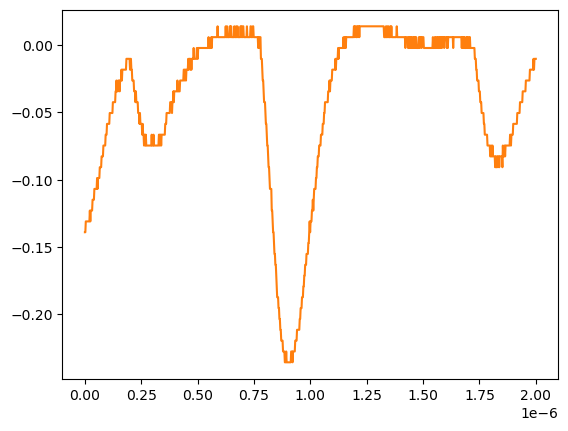

The data file committed next to this chart (first rows):
# KEYSIGHT TECHNOLOGIES, MSO-X 3024T, MY58262555, 07.30.2019051434
# time, 1
# 2024-07-24 15:40:55.078021
0.000000000000000000e+00, -1.389950000000000074e-01
2.002002002002001797e-09, -1.389950000000000074e-01
4.004004004004003593e-09, -1.309549999999999881e-01
6.006006006006005804e-09, -1.309549999999999881e-01
8.008008008008007187e-09, -1.309549999999999881e-01
1.001001001001000857e-08, -1.309549999999999881e-01
1.201201201201201161e-08, -1.309549999999999881e-01
1.401401401401401299e-08, -1.309549999999999881e-01
1.601601601601601437e-08, -1.309549999999999881e-01
1.801801801801801741e-08, -1.309549999999999881e-01
2.002002002002001714e-08, -1.309549999999999881e-01
2.202202202202202018e-08, -1.229149999999999965e-01
2.402402402402402322e-08, -1.309549999999999881e-01
2.602602602602602294e-08, -1.229149999999999965e-01
2.802802802802802598e-08, -1.229149999999999965e-01
3.003003003003002571e-08, -1.229149999999999965e-01
3.203203203203202875e-08, -1.229149999999999965e-01
3.403403403403403179e-08, -1.148740000000000039e-01
3.603603603603603482e-08, -1.148740000000000039e-01
3.803803803803803124e-08, -1.148740000000000039e-01
4.004004004004003428e-08, -1.148740000000000039e-01
4.204204204204203732e-08, -1.068339999999999984e-01
4.404404404404404036e-08, -1.068339999999999984e-01
4.604604604604604339e-08, -1.068339999999999984e-01
4.804804804804804643e-08, -1.068339999999999984e-01
5.005005005005004285e-08, -1.068339999999999984e-01
5.205205205205204589e-08, -1.068339999999999984e-01
5.405405405405404893e-08, -9.879400000000000681e-02
5.605605605605605196e-08, -1.068339999999999984e-01
5.805805805805805500e-08, -9.879400000000000681e-02
6.006006006006005142e-08, -9.879400000000000681e-02
6.206206206206205446e-08, -9.879400000000000681e-02
6.406406406406405750e-08, -9.879400000000000681e-02
6.606606606606606053e-08, -9.075379999999999558e-02
6.806806806806806357e-08, -9.075379999999999558e-02
7.007007007007006661e-08, -9.075379999999999558e-02
7.207207207207206965e-08, -9.075379999999999558e-02
7.407407407407407268e-08, -8.271359999999999824e-02
7.607607607607606249e-08, -8.271359999999999824e-02
7.807807807807806552e-08, -8.271359999999999824e-02
8.008008008008006856e-08, -8.271359999999999824e-02
8.208208208208207160e-08, -7.467340000000000089e-02
8.408408408408407464e-08, -7.467340000000000089e-02
8.608608608608607767e-08, -7.467340000000000089e-02
8.808808808808808071e-08, -7.467340000000000089e-02
9.009009009009008375e-08, -7.467340000000000089e-02
9.209209209209208679e-08, -6.663320000000000354e-02
9.409409409409408982e-08, -6.663320000000000354e-02
9.609609609609609286e-08, -6.663320000000000354e-02
9.809809809809808266e-08, -5.859299999999999925e-02
1.001001001001000857e-07, -5.859299999999999925e-02
1.021021021021020887e-07, -5.859299999999999925e-02
1.041041041041040918e-07, -5.859299999999999925e-02
1.061061061061060948e-07, -5.859299999999999925e-02
1.081081081081080979e-07, -5.859299999999999925e-02
1.101101101101101009e-07, -5.055280000000000190e-02
1.121121121121121039e-07, -5.055280000000000190e-02
1.141141141141141070e-07, -5.055280000000000190e-02
... 942 more rows
